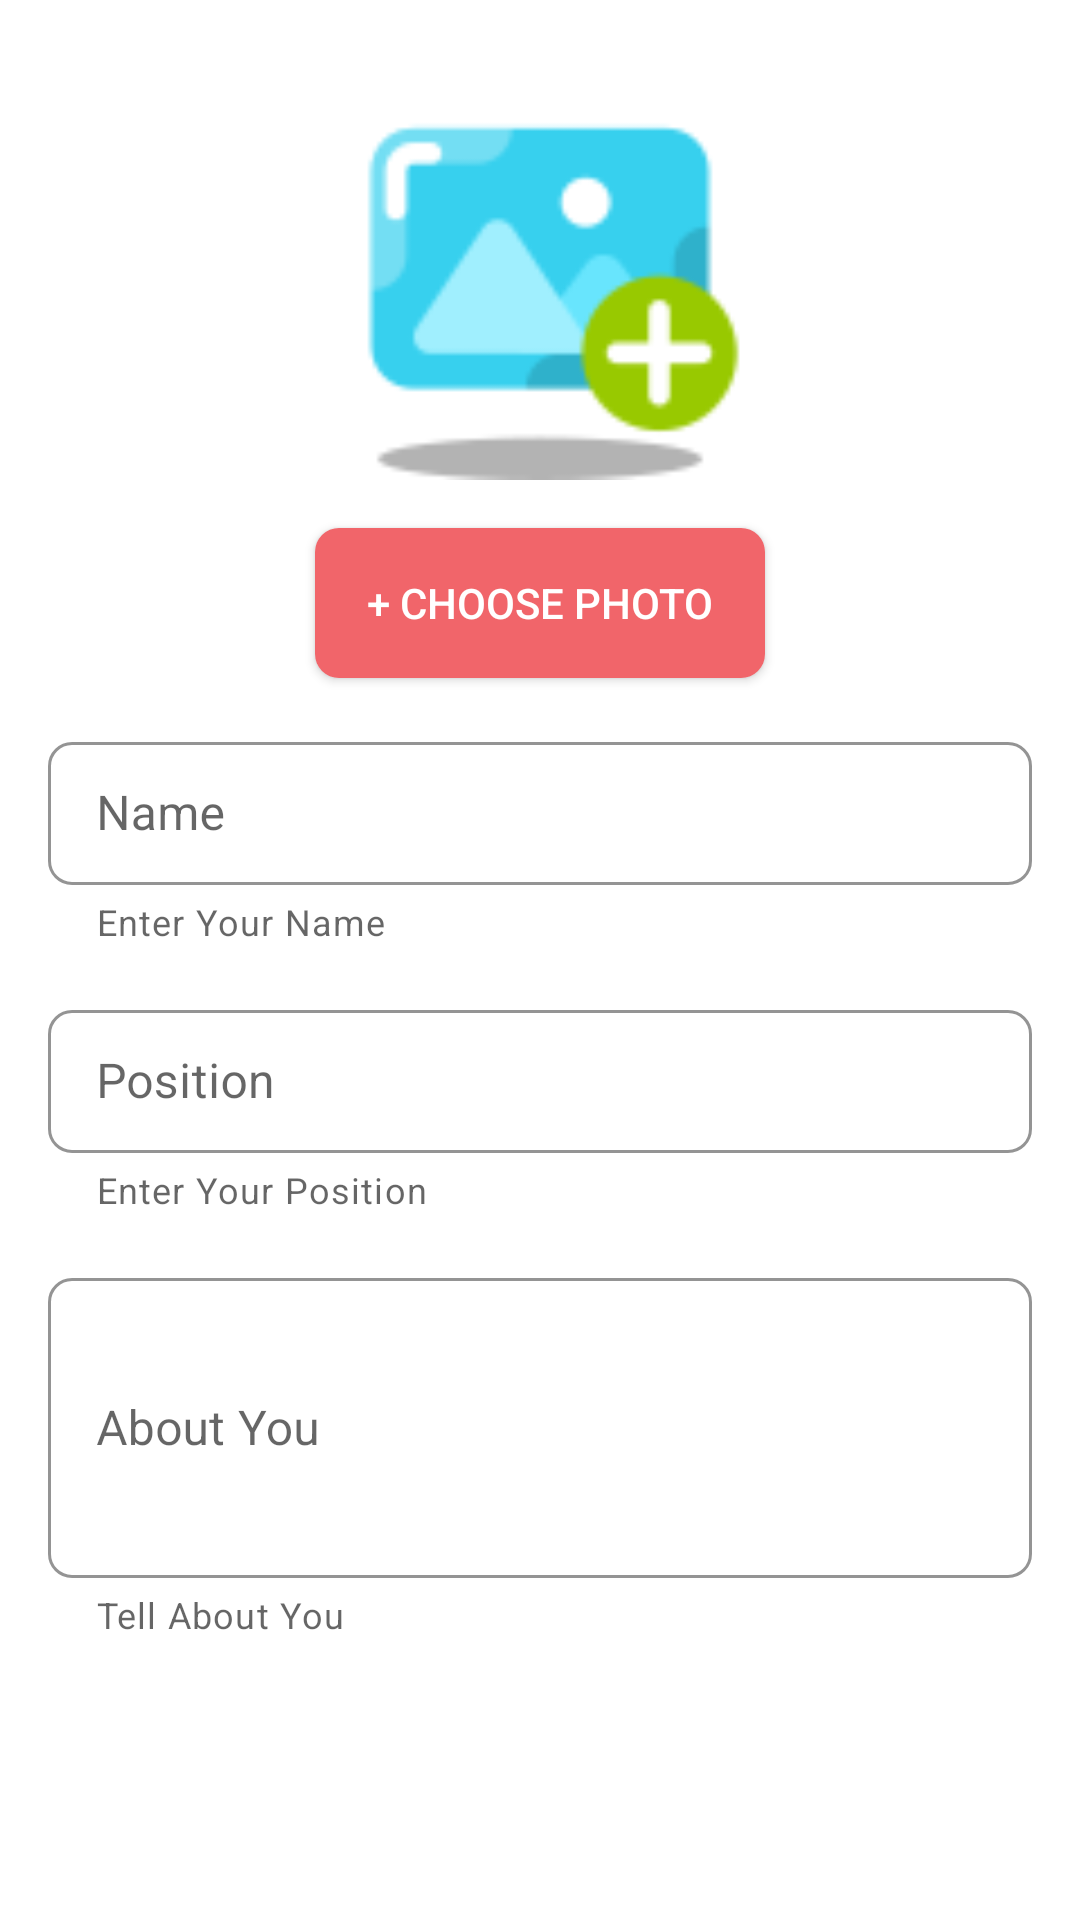

Layout XML and referenced resources for this Android screen:
<!-- AndroidManifest.xml: application theme Theme.CVBuilder -->
<!-- res/layout/activity_edit.xml -->
<?xml version="1.0" encoding="utf-8"?>
<androidx.constraintlayout.widget.ConstraintLayout xmlns:android="http://schemas.android.com/apk/res/android"
    xmlns:app="http://schemas.android.com/apk/res-auto"
    xmlns:tools="http://schemas.android.com/tools"
    android:layout_width="match_parent"
    android:layout_height="match_parent"
    tools:context="cvresume.resumebuildercvmakerenglish.curriculumvitaebahasaindonesiainggris.Edit_Activity">


    <include
        android:id="@+id/include"
        layout="@layout/admob_smartbanner"
        app:layout_constraintBottom_toTopOf="parent"
        />

    <ImageView
        android:id="@+id/img_user"
        android:layout_width="150dp"
        android:layout_height="150dp"
        android:layout_marginTop="10dp"
        android:layout_gravity="center_vertical"
        android:src="@drawable/img_user"
        app:layout_constraintLeft_toLeftOf="parent"
        app:layout_constraintRight_toRightOf="parent"
        tools:ignore="MissingConstraints"
        tools:layout_editor_absoluteY="42dp"
        app:layout_constraintTop_toBottomOf="@+id/include"
        />
    <Button
        android:id="@+id/add_image"
        android:layout_width="150dp"
        android:layout_height="50dp"
        app:layout_constraintLeft_toLeftOf="parent"
        app:layout_constraintRight_toRightOf="parent"
        app:layout_constraintTop_toBottomOf="@+id/img_user"
        android:text="@string/choose_photo"
        android:textColor="@color/white"
        android:background="@drawable/button_round_delete"
        android:layout_margin="16dp"
        />

    <com.google.android.material.textfield.TextInputLayout
        style="?attr/textInputOutlinedDenseStyle"
        android:id="@+id/namaprofil"
        android:layout_width="match_parent"
        android:layout_height="wrap_content"
        tools:ignore="MissingConstraints"
        app:hintTextColor="@color/black"
        app:boxStrokeColor="@color/black"
        app:boxStrokeErrorColor="@color/black"
        android:textAppearance="@color/black"
        app:shapeAppearance="@style/CustomShapeOVerlay"
        android:enabled="true"
        app:endIconMode="clear_text"
        app:boxStrokeWidthFocused="2dp"
        android:paddingTop="16dp"
        android:paddingLeft="16dp"
        android:paddingRight="16dp"
        app:hintAnimationEnabled="true"
        app:helperText="@string/put_name"
        app:layout_constraintTop_toBottomOf="@+id/add_image"
        >

        <com.google.android.material.textfield.TextInputEditText
            android:id="@+id/namaprofil_et"
            android:layout_width="match_parent"
            android:layout_height="wrap_content"
            android:hint="@string/name"
            />

    </com.google.android.material.textfield.TextInputLayout>


    <com.google.android.material.textfield.TextInputLayout
        android:id="@+id/posisiprofil"
        style="?attr/textInputOutlinedDenseStyle"
        android:layout_width="match_parent"
        android:layout_height="wrap_content"
        android:enabled="true"
        android:hint="@string/position"
        android:paddingLeft="16dp"
        android:paddingTop="16dp"
        android:paddingRight="16dp"
        android:text="@string/position"
        android:textAppearance="@color/black"
        app:boxStrokeColor="@color/black"
        app:boxStrokeErrorColor="@color/black"
        app:boxStrokeWidthFocused="2dp"
        app:endIconMode="clear_text"
        app:hintAnimationEnabled="true"
        app:hintTextColor="@color/black"
        app:layout_constraintTop_toBottomOf="@+id/namaprofil"
        app:shapeAppearance="@style/CustomShapeOVerlay"
        app:helperText="@string/put_positon"
        tools:ignore="MissingConstraints">

        <com.google.android.material.textfield.TextInputEditText
            android:layout_width="match_parent"
            android:layout_height="wrap_content"
            android:id="@+id/posisiprofil_et"
            />

    </com.google.android.material.textfield.TextInputLayout>
    <com.google.android.material.textfield.TextInputLayout
        android:id="@+id/dataprofil"
        style="?attr/textInputOutlinedDenseStyle"
        android:layout_width="match_parent"
        android:layout_height="wrap_content"
        android:enabled="true"
        android:hint="@string/about_you"
        android:paddingLeft="16dp"
        android:paddingTop="16dp"
        android:paddingRight="16dp"
        android:text="@string/about_you"
        android:textAppearance="@color/black"
        app:boxStrokeColor="@color/black"
        app:boxStrokeErrorColor="@color/black"
        app:boxStrokeWidthFocused="2dp"
        app:endIconMode="clear_text"
        app:hintAnimationEnabled="true"
        app:hintTextColor="@color/black"
        app:layout_constraintTop_toBottomOf="@+id/posisiprofil"
        app:shapeAppearance="@style/CustomShapeOVerlay"
        app:helperText="@string/put_about_you"
        tools:ignore="MissingConstraints">

        <com.google.android.material.textfield.TextInputEditText
            android:layout_width="match_parent"
            android:layout_height="100dp"
            android:id="@+id/dataprofil_et"
            />

    </com.google.android.material.textfield.TextInputLayout>



    <Button
        android:id="@+id/simpan"
        android:layout_width="100dp"
        android:layout_height="50dp"
        tools:ignore="HardcodedText,MissingConstraints"
        app:layout_constraintTop_toBottomOf="@id/dataprofil"
        android:text="@string/save"
        android:textColor="@color/white"
        android:layout_margin="16dp"
        android:background="@drawable/shape_button"
        app:layout_constraintLeft_toLeftOf="parent"
        app:layout_constraintRight_toRightOf="parent"
        />

</androidx.constraintlayout.widget.ConstraintLayout>
<!-- res/layout/admob_smartbanner.xml (included above) -->
<?xml version="1.0" encoding="utf-8"?>
<FrameLayout xmlns:android="http://schemas.android.com/apk/res/android"
    xmlns:app="http://schemas.android.com/apk/res-auto"
    android:layout_width="match_parent"
    android:layout_height="wrap_content"
    android:orientation="horizontal"
    >

    <FrameLayout
        android:id="@+id/adView"
        android:layout_width="match_parent"
        android:layout_height="wrap_content"
        android:orientation="horizontal"
        />

</FrameLayout>
<!-- resources referenced by this layout -->
<resources>
  <color name="black">#000000</color>
  <color name="white">#FFFFFF</color>
  <!-- drawable button_round_delete (drawable) -->
  <?xml version="1.0" encoding="utf-8" ?>
  <selector xmlns:android="http://schemas.android.com/apk/res/android">
      <item android:state_pressed="false" >
          <shape>
              <solid
                  android:color="#F1656A" />
              <stroke
                  android:width="0px"
                  android:color="#45a9da" />
              <corners android:radius="8dp" />
          </shape>
      </item>
      <item android:state_pressed="true" >
          <shape>
              <solid
                  android:color="#ba78e7" />
              <stroke
                  android:width="0px"
                  android:color="#ad60e1" />
              <corners android:radius="8dp" />
          </shape>
      </item>
  </selector>
  <!-- drawable img_user: png bitmap (drawable-v24, 2662 bytes) -->
  <string name="about_you">About You</string>
  <string name="choose_photo">+   Choose Photo</string>
  <string name="name">Name</string>
  <string name="position">Position</string>
  <string name="put_about_you">Tell About You</string>
  <string name="put_name">Enter Your Name</string>
  <string name="put_positon">Enter Your Position</string>
  <string name="save">Save</string>
  <style name="CustomShapeOVerlay" parent="">
          <item name="cornerFamily">rounded</item>
          <item name="cornerSizeTopLeft">8dp</item>
          <item name="cornerSizeTopRight">8dp</item>
          <item name="cornerSizeBottomRight">8dp</item>
          <item name="cornerSizeBottomLeft">8dp</item>
      </style>
  <style name="Theme.CVBuilder" parent="Theme.MaterialComponents.DayNight.DarkActionBar">
          
          <item name="colorPrimary">@color/lavender</item>
          <item name="colorPrimaryVariant">@color/lavender</item>
          <item name="colorOnPrimary">@color/lavender</item>
          
          <item name="colorSecondary">@color/lavender</item>
          <item name="colorSecondaryVariant">@color/lavender</item>
          <item name="colorOnSecondary">@color/lavender</item>
          
          <item name="android:statusBarColor" tools:targetApi="l">?attr/colorPrimaryVariant</item>
          
          <item name="android:textColor">@color/red</item>
      </style>
  <color name="lavender">#E6E6FA</color>
  <color name="red">#FF0000</color>
</resources>
